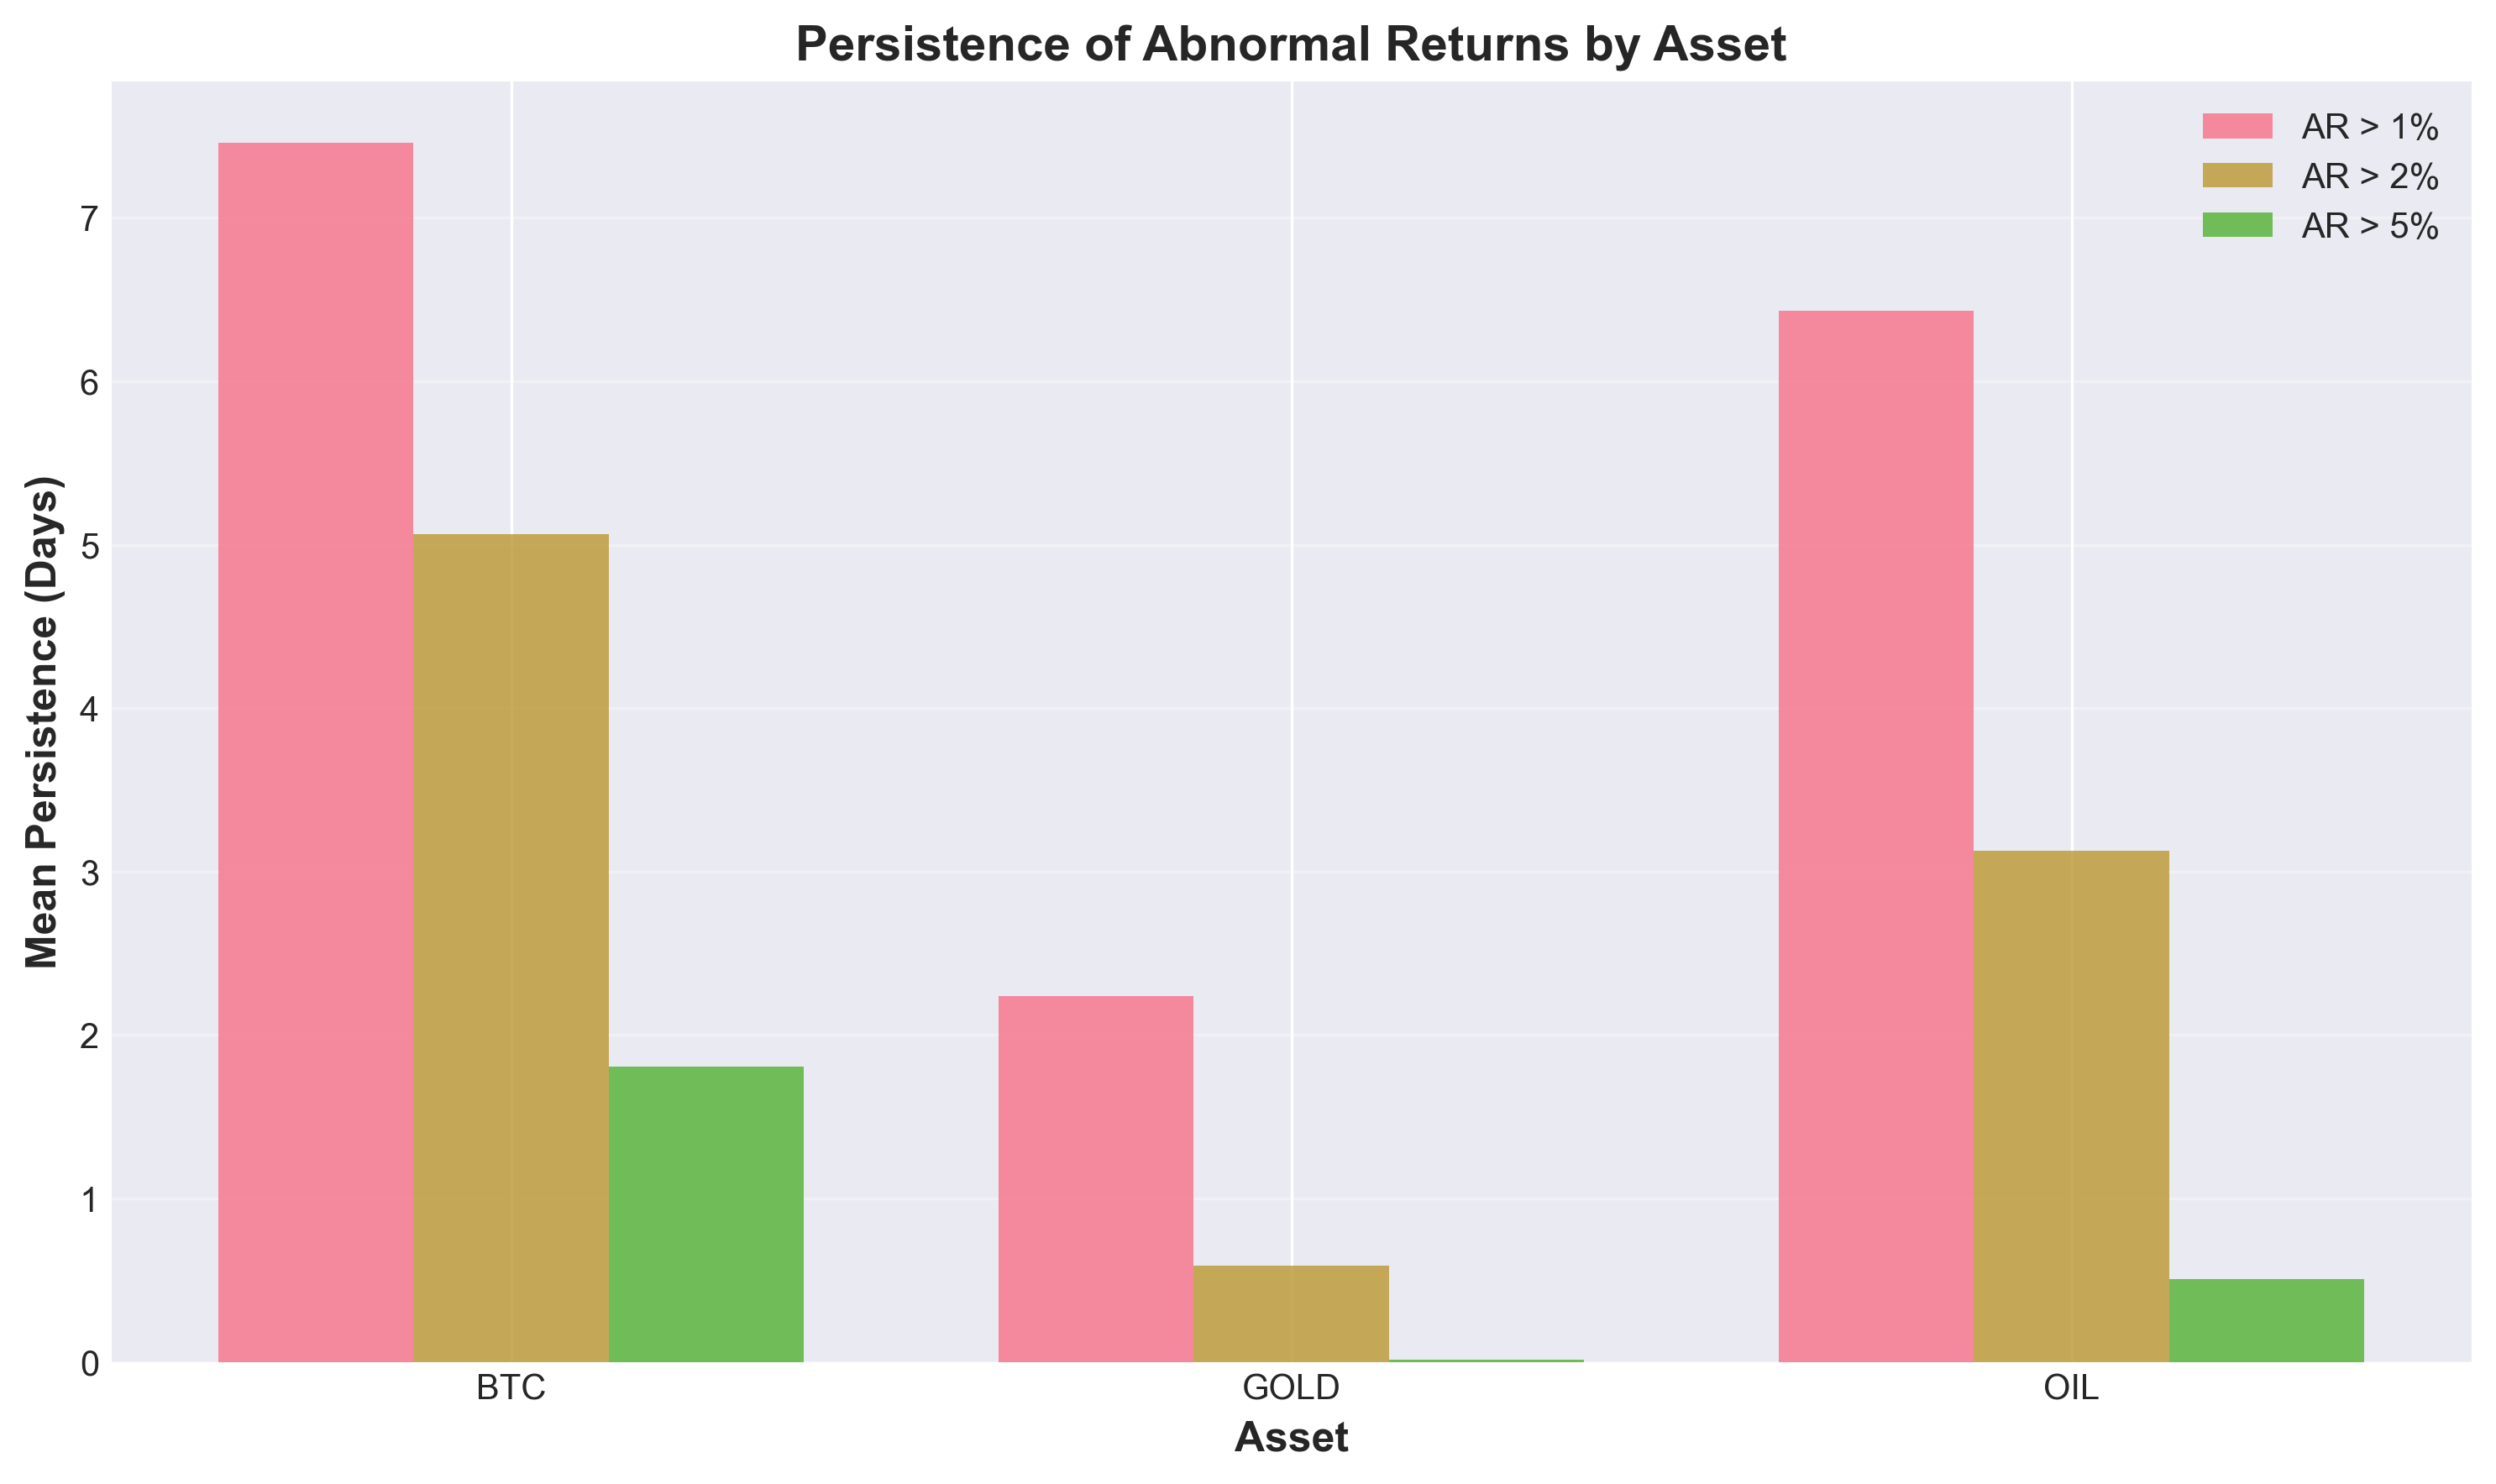

Values plotted in this chart, from the file beside it:
Asset, 1%, 2%, 5%
BTC, 7.46, 5.063, 1.81
GOLD, 2.238, 0.5873, 0.01587
OIL, 6.429, 3.127, 0.5079
